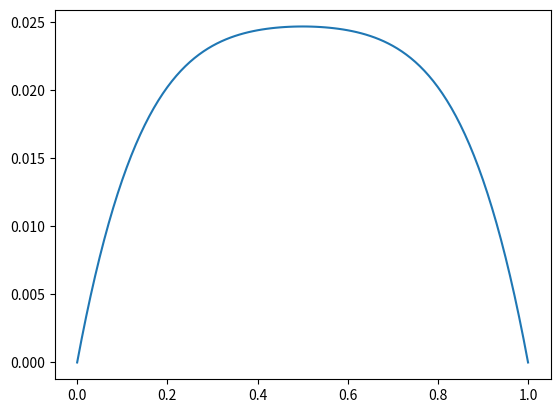

This chart was generated by the following Python code:
from math import pi
import matplotlib.pyplot as plt
import numpy as np

ta = 0.025
Delta_t = 10**(-4)
dt = int(ta/Delta_t)
x=np.linspace(0,1,101)
n = 101
r = 1
q = np.ones(n)

T = np.zeros(n) #temperatures inicials que son zero
TT = [] #llista que guardarem les temperatures on i es la temperautra en el pas i

#TT.append(T.copy()) #forma de posarho el TT ja que T no és una llista normal

for t in range(dt): #faig un for per tots els valors de T fins arribar el demanat
    b = T + Delta_t*q #és un vector que conte tots els elements.
    for l in range(10): #10 iteracions el Gauss hidel
        for i in range(1,n-1): #modifiquem tots els punts que no son frontera per aixo va de 1 a n-1
            T[i] = (r*T[i+1] + r*T[i-1] + b[i])/(2*r+1)

    #TT.append(T.copy())
plt.plot(x,T)
plt.show()
